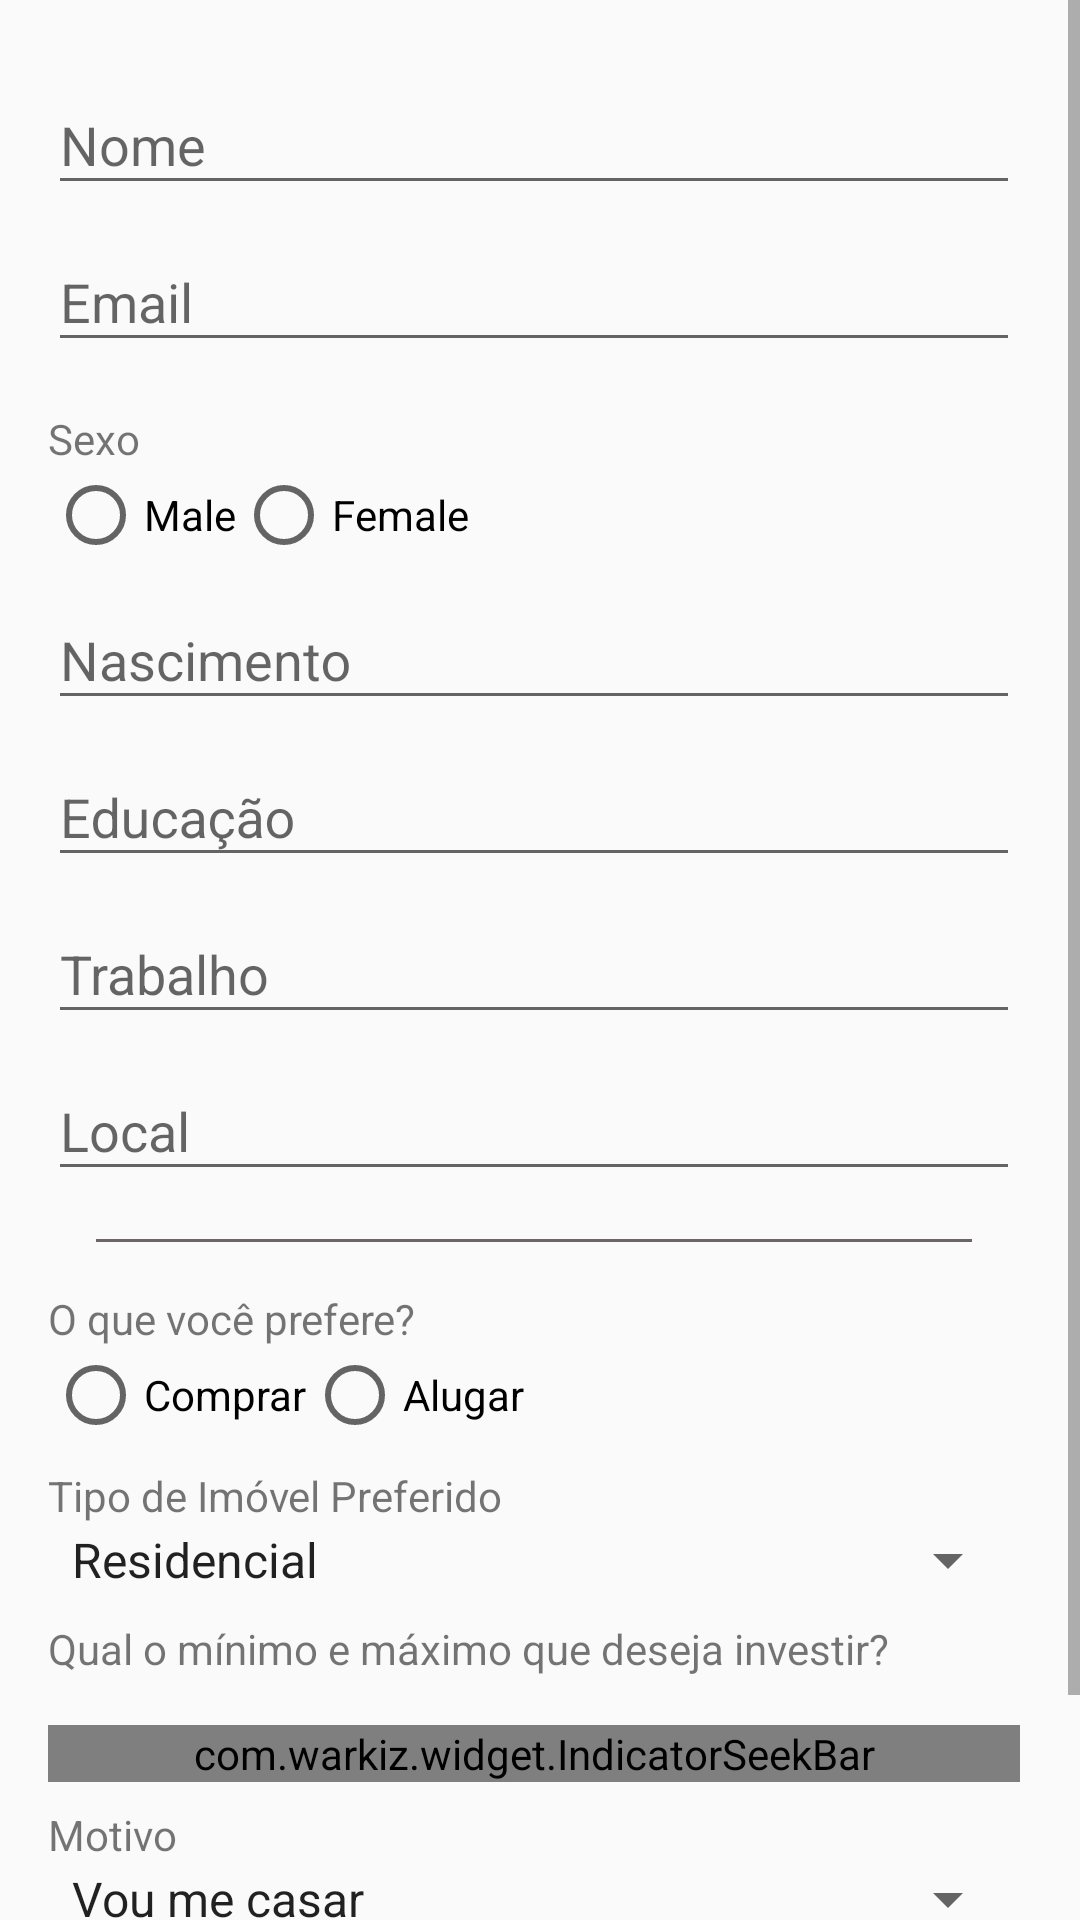

This screen was rendered from an Android layout file. Write that file and the resources it references.
<!-- AndroidManifest.xml: application theme AppTheme -->
<!-- res/layout/activity_register_client.xml -->
<?xml version="1.0" encoding="utf-8"?>
<ScrollView xmlns:android="http://schemas.android.com/apk/res/android"
    android:layout_width="fill_parent"
    android:layout_height="fill_parent"
    xmlns:app="http://schemas.android.com/apk/res-auto"
    android:fillViewport="true"
    android:scrollbars="vertical"
    android:scrollbarStyle="insideInset">
    <TableLayout
        android:layout_margin="16dp"
        android:layout_width="fill_parent"
        android:layout_height="fill_parent"
        android:stretchColumns="1">
        <LinearLayout
            android:layout_width="match_parent"
            android:layout_height="match_parent"
            android:orientation="vertical"
            android:gravity="center"
            android:foregroundGravity="center">

            <android.support.design.widget.TextInputLayout
                android:hint="Nome"
                android:layout_width="match_parent"
                android:layout_height="wrap_content">
                <EditText
                    android:layout_width="match_parent"
                    android:layout_height="wrap_content"
                    android:id="@+id/et_perfil"/>

            </android.support.design.widget.TextInputLayout>

            <android.support.design.widget.TextInputLayout
                android:hint="Email"
                android:layout_width="match_parent"
                android:layout_height="wrap_content">
                <EditText
                    android:layout_width="match_parent"
                    android:layout_height="wrap_content"
                    android:id="@+id/et_email" />
            </android.support.design.widget.TextInputLayout>

            <TextView
                android:layout_marginTop="16dp"
                android:text="Sexo"
                android:layout_width="match_parent"
                android:layout_height="wrap_content" />
            <RadioGroup xmlns:android="http://schemas.android.com/apk/res/android"
                android:layout_width="fill_parent"
                android:layout_height="wrap_content"
                android:orientation="horizontal">
                <RadioButton android:id="@+id/male"
                    android:layout_width="wrap_content"
                    android:layout_height="wrap_content"
                    android:text="@string/male"/>
                <RadioButton android:id="@+id/female"
                    android:layout_width="wrap_content"
                    android:layout_height="wrap_content"
                    android:text="@string/female"/>
            </RadioGroup>

            
                
                
                
                
                
                
                
            

            <android.support.design.widget.TextInputLayout
                android:hint="Nascimento"
                android:layout_width="match_parent"
                android:layout_height="wrap_content">
                <EditText
                    android:layout_width="match_parent"
                    android:layout_height="wrap_content"
                    android:id="@+id/et_birthday" />
            </android.support.design.widget.TextInputLayout>

            <android.support.design.widget.TextInputLayout
                android:hint="Educação"
                android:layout_width="match_parent"
                android:layout_height="wrap_content">
                <EditText
                android:layout_width="match_parent"
                android:layout_height="wrap_content"
                android:id="@+id/et_school_records"/>
            </android.support.design.widget.TextInputLayout>

            <android.support.design.widget.TextInputLayout
                android:hint="Trabalho"
                android:layout_width="match_parent"
                android:layout_height="wrap_content">
                <EditText
                android:layout_width="match_parent"
                android:layout_height="wrap_content"
                android:id="@+id/et_work_records" />
            </android.support.design.widget.TextInputLayout>

            <android.support.design.widget.TextInputLayout
                android:hint="Local"
                android:layout_width="match_parent"
                android:layout_height="wrap_content">
            <EditText
                android:layout_width="match_parent"
                android:layout_height="wrap_content"
                android:id="@+id/et_location" />
            </android.support.design.widget.TextInputLayout>

            <View
                android:layout_margin="16dp"
                android:layout_width="match_parent"
                android:layout_height="1dp"
                android:background="@color/colorAccent"/>

            <TextView
                android:layout_width="match_parent"
                android:layout_height="wrap_content"
                android:text="@string/what_do_you_prefer"/>

            <RadioGroup xmlns:android="http://schemas.android.com/apk/res/android"
                android:layout_width="fill_parent"
                android:layout_height="wrap_content"
                android:orientation="horizontal">
                <RadioButton android:id="@+id/purchase"
                    android:layout_width="wrap_content"
                    android:layout_height="wrap_content"
                    android:text="@string/purchase"/>
                <RadioButton android:id="@+id/rent"
                    android:layout_width="wrap_content"
                    android:layout_height="wrap_content"
                    android:text="@string/rent"/>
            </RadioGroup>

            <TextView
                android:layout_marginTop="8dp"
                android:layout_width="match_parent"
                android:layout_height="wrap_content"
                android:text="Tipo de Imóvel Preferido"/>

            <Spinner
            android:id="@+id/sppiner_what_are_you_looking_for"
            android:layout_width="match_parent"
            android:layout_height="wrap_content"
            android:entries="@array/array_what_are_you_looking_for"
            android:prompt="@string/what_are_you_looking_for" />

            <TextView
                android:layout_marginTop="8dp"
                android:layout_width="match_parent"
                android:layout_height="wrap_content"
                android:text="Qual o mínimo e máximo que deseja investir?"/>

            <com.warkiz.widget.IndicatorSeekBar
                app:isb_seek_bar_type="continuous_texts_ends"
                android:layout_width="match_parent"
                android:layout_height="wrap_content"
                android:layout_marginTop="16dp"
                app:isb_max="8000.0"
                app:isb_min="1000.0"
                app:isb_progress="5000.0"
                app:isb_progress_value_float="true"
                app:isb_show_indicator="true"/>

            <TextView
                android:layout_marginTop="8dp"
                android:layout_width="match_parent"
                android:layout_height="wrap_content"
                android:text="Motivo"/>

            <Spinner
                android:id="@+id/sppiner_why_do_you_want_to_rent_buy_moment_of_life"
                android:layout_width="match_parent"
                android:layout_height="wrap_content"
                android:entries="@array/array_why_do_you_want_to_rent_buy_moment_of_life"
                android:prompt="@string/why_do_you_want_to_rent_buy_moment_of_life" />

            <Button
                android:backgroundTint="@color/colorAccent"
                android:layout_marginTop="16dp"
                android:layout_marginBottom="16dp"
                android:layout_width="match_parent"
                android:layout_height="wrap_content"
                android:text="Continuar"
                android:id="@+id/btn_add" />
        </LinearLayout>
    </TableLayout>
</ScrollView>
<!-- resources referenced by this layout -->
<resources>
  <string-array name="array_what_are_you_looking_for">
          <item>Residencial</item>
          <item>Apartamento</item>
          <item>Casa</item>
          <item>Chácara</item>
          <item>Casa de condomínio</item>
          <item>Flat</item>
          <item>Sobrado</item>
          <item>Cobertura</item>
          <item>Kitnet</item>
          <item>Comercial</item>
          <item>Consultório</item>
          <item>Edifício residencial</item>
          <item>Sala comercial</item>
          <item>Loja</item>
          <item>Galpão</item>
      </string-array>
  <string-array name="array_why_do_you_want_to_rent_buy_moment_of_life">
          <item>Vou me casar</item>
          <item>Vou morar sozinho</item>
          <item>Filhos se mudando, preciso de um local menor</item>
          <item>Família crescendo</item>
          <item>Quero morar com amigos</item>
          <item>Preciso morar perto do trabalho</item>
          <item>Quero abrir um negócio</item>
          <item>Outro</item>
      </string-array>
  <color name="colorAccent">#6D6466</color>
  <string name="female">Female</string>
  <string name="male">Male</string>
  <string name="purchase">Comprar</string>
  <string name="rent">Alugar</string>
  <string name="what_are_you_looking_for">What are you looking for?</string>
  <string name="what_do_you_prefer">O que você prefere?</string>
  <string name="why_do_you_want_to_rent_buy_moment_of_life">Why do you want to rent / buy? - Moment of life</string>
  <style name="AppTheme" parent="Theme.AppCompat.Light.DarkActionBar">
          
          <item name="colorPrimary">@color/colorPrimary</item>
          <item name="colorPrimaryDark">@color/colorPrimaryDark</item>
          <item name="colorAccent">@color/colorAccent</item>
          <item name="android:buttonStyle">@style/ButtonColor</item>
      </style>
  <color name="colorPrimary">#7120a7</color>
  <color name="colorPrimaryDark">#4D1572</color>
  <style name="ButtonColor" parent="@android:style/Widget.Button">
          <item name="android:textColor">#fff</item>
      </style>
</resources>
